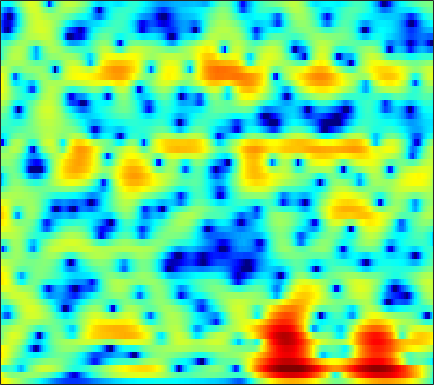

The file beside this chart, header and first rows:
6.1273, 5.6432, 4.9874, 4.3255, 3.8279, 3.1663, 2.5099, 2.0219, 1.3765, 0.7368, 0.095738, -0.39239, -1.0516, -1.723, -2.2412, -2.9534, -3.6947, -4.27, -5.0634, -5.8931, -6.7712, -7.478, -8.4644, -9.4587
4.784, 3.552, 2.099, 1.009, 0.486, 0.1497, 0.1053, 0.1781, 0.3312, 0.4992, 0.6529, 0.7476, 0.8385, 0.8808, 0.8747, 0.8132, 0.6841, 0.5363, 0.2579, -0.1145, -0.5813, -0.9915, -1.615, -2.336
-2.009, -3.701, -3.779, -3.069, -2.822, -3.088, -4.088, -5.306, -7.365, -8.78, -7.688, -5.816, -3.361, -1.399, -0.2497, 0.9475, 1.834, 2.335, 2.807, 3.075, 3.168, 3.132, 2.959, 2.65
5.157, 4.254, 3.088, 1.927, 1.036, -0.1992, -1.464, -2.383, -3.45, -4.155, -4.37, -4.192, -3.634, -2.934, -2.426, -1.819, -1.298, -0.9514, -0.5454, -0.2055, 0.05684, 0.2112, 0.3437, 0.3869
6.332, 5.548, 4.515, 3.495, 2.738, 1.735, 0.7469, 0.0182, -0.9248, -1.863, -2.805, -3.482, -4.306, -4.994, -5.4, -5.743, -5.805, -5.645, -5.177, -4.52, -3.785, -3.233, -2.547, -1.947
5.813, 5.245, 4.548, 3.88, 3.361, 2.619, 1.791, 1.109, 0.09555, -1.127, -2.655, -4.046, -6.295, -9.174, -12.13, -18.61, -29.84, -18.78, -12.49, -8.964, -6.574, -5.187, -3.709, -2.522
0.6465, 1.475, 2.406, 3.011, 3.243, 3.273, 2.99, 2.609, 1.935, 1.06, -0.08106, -1.132, -2.729, -4.415, -5.628, -7.013, -7.901, -8.095, -7.657, -6.617, -5.262, -4.18, -2.818, -1.662
-0.7594, 0.5034, 1.869, 2.853, 3.362, 3.759, 3.832, 3.667, 3.214, 2.597, 1.749, 0.8975, -0.5613, -2.375, -4.014, -6.851, -11.26, -17.02, -22.29, -12.49, -7.878, -5.633, -3.386, -1.794
-0.2306, 0.1845, 0.7589, 1.295, 1.664, 2.111, 2.476, 2.612, 2.562, 2.31, 1.939, 1.578, 0.9199, 0.07772, -0.6242, -1.599, -2.518, -3.062, -3.39, -3.135, -2.494, -1.976, -1.409, -1.018
-3.938, -3.579, -3.114, -2.55, -2.07, -1.358, -0.52, 0.1598, 0.9139, 1.43, 1.777, 1.945, 2.028, 1.937, 1.807, 1.619, 1.422, 1.251, 0.9805, 0.7124, 0.4837, 0.3456, 0.1186, -0.2176
-7.41, -9.124, -11.98, -13.03, -10.61, -6.773, -3.977, -2.32, -0.4513, 0.9997, 2.015, 2.558, 3.063, 3.345, 3.426, 3.384, 3.228, 3.047, 2.7, 2.207, 1.598, 1.094, 0.3697, -0.471
-5.041, -5.883, -6.759, -6.771, -6.054, -4.293, -2.098, -0.7131, 0.7058, 1.833, 2.689, 3.138, 3.534, 3.753, 3.779, 3.617, 3.261, 2.915, 2.37, 1.705, 0.8421, 0.07685, -1.055, -2.298
-2.407, -1.87, -1.234, -0.5364, 0.03195, 0.647, 1.203, 1.736, 2.397, 2.846, 3.14, 3.265, 3.261, 3.086, 2.852, 2.383, 1.728, 1.106, 0.1628, -0.828, -1.879, -2.721, -3.91, -5.038
-0.0161, 0.8028, 1.597, 2.125, 2.466, 2.863, 3.053, 3.1, 3.15, 3.143, 3.045, 2.924, 2.64, 2.134, 1.632, 0.8183, -0.2479, -1.296, -3.043, -5.09, -7.199, -8.607, -9.836, -10.11
3.809, 3.945, 4.021, 3.892, 3.636, 3.307, 2.947, 2.554, 2.008, 1.607, 1.324, 1.154, 0.973, 0.7225, 0.3782, -0.3343, -1.348, -2.409, -4.422, -7.312, -11.21, -15.11, -18.27, -13.98
6.202, 5.863, 5.256, 4.458, 3.646, 2.165, 0.3977, -1.126, -3.408, -5.152, -5.108, -4.139, -2.658, -1.453, -0.863, -0.5451, -0.6363, -0.8898, -1.476, -2.367, -3.284, -3.805, -4.368, -4.697
6.072, 5.601, 4.772, 3.744, 2.804, 1.066, -1.144, -3.115, -6.498, -9.583, -8.871, -6.69, -4.115, -2.394, -1.478, -0.6121, -0.1694, -0.03788, -0.005516, -0.1496, -0.4747, -0.7312, -1.072, -1.528
4.565, 4.176, 3.544, 2.79, 2.23, 1.375, 0.3707, -0.3211, -1.095, -1.622, -1.838, -1.794, -1.458, -1.056, -0.792, -0.4413, -0.1512, -0.04611, 0.005733, 0.01563, -0.1238, -0.332, -0.6442, -1.094
2.924, 2.62, 2.262, 1.879, 1.606, 1.356, 1.012, 0.7296, 0.4189, 0.1119, -0.1202, -0.2663, -0.4352, -0.4821, -0.4519, -0.4023, -0.2873, -0.1478, -0.0004224, 0.09985, 0.1788, 0.1426, -0.05669, -0.3705
0.03217, -0.3355, -0.3332, 0.03931, 0.2912, 0.6467, 0.9681, 1.021, 0.8835, 0.5665, 0.09881, -0.321, -0.9854, -1.57, -1.826, -1.899, -1.641, -1.217, -0.5286, 0.08146, 0.63, 0.9769, 1.237, 1.31
-10.29, -14.72, -8.77, -4.072, -1.837, -0.1668, 0.783, 1.137, 1.092, 0.5793, -0.5031, -1.661, -3.775, -6.88, -9.662, -10.96, -7.806, -5.385, -2.852, -0.9293, 0.3944, 1.16, 1.982, 2.519
-2.433, -2.863, -2.226, -1.146, -0.2973, 0.7704, 1.223, 1.331, 1.162, 0.557, -0.5341, -1.639, -3.497, -5.89, -7.484, -8.265, -7.009, -5.451, -3.718, -2.284, -1.078, -0.4021, 0.3957, 1.111
2.146, 2.113, 2.087, 2.25, 2.221, 2.232, 2.169, 1.981, 1.624, 1.085, 0.4299, -0.2145, -1.095, -1.952, -2.615, -3.209, -3.678, -3.954, -4.056, -4.181, -4.099, -3.849, -3.392, -2.67
4.288, 4.244, 4.02, 3.701, 3.495, 2.985, 2.568, 2.245, 1.764, 1.313, 0.8498, 0.4662, -0.148, -0.8283, -1.453, -2.449, -3.637, -4.8, -6.642, -8.856, -11.43, -12.4, -11.25, -8.997
6.12, 5.785, 5.155, 4.188, 3.492, 2.32, 1.197, 0.5492, 0.02236, -0.07064, 0.01367, 0.1616, 0.1216, -0.1599, -0.543, -1.495, -2.741, -4.077, -6.437, -9.405, -13.44, -15.18, -14.21, -11.29
7.556, 6.902, 5.793, 4.127, 2.481, -0.2723, -4.652, -8.89, -9.971, -5.301, -2.224, -0.7767, 0.4005, 0.8643, 0.9093, 0.5154, -0.2706, -1.044, -2.471, -3.946, -5.609, -6.666, -7.869, -8.936
6.688, 6.107, 5.084, 3.821, 2.497, 0.6127, -1.577, -2.896, -3.323, -2.35, -0.907, -0.03658, 0.7735, 1.211, 1.235, 1.072, 0.4883, -0.07621, -1.137, -2.501, -4.146, -5.73, -8.225, -11.94
4.259, 4.028, 3.557, 3.09, 2.631, 2.013, 1.483, 1.15, 0.9238, 0.886, 0.9619, 1.076, 1.155, 1.137, 1.026, 0.7243, 0.2702, -0.2354, -0.9948, -2.042, -3.231, -4.397, -6.072, -7.986
1.338, 1.512, 1.675, 1.761, 1.865, 1.811, 1.798, 1.745, 1.647, 1.569, 1.436, 1.338, 1.19, 0.9792, 0.8305, 0.5011, 0.2006, -0.1397, -0.5527, -1.084, -1.619, -2.066, -2.68, -3.241
-2.537, -1.858, -0.8356, -0.1336, 0.3811, 0.8587, 1.129, 1.246, 1.236, 1.105, 0.8939, 0.6604, 0.3488, 0.004656, -0.2208, -0.4792, -0.6751, -0.755, -0.854, -0.8182, -0.797, -0.6727, -0.5709, -0.4093
-8.478, -6.161, -3.865, -1.947, -1.118, -0.203, 0.2225, 0.3201, 0.2188, -0.189, -0.7523, -1.287, -2.077, -2.808, -3.337, -3.703, -3.912, -3.747, -3.37, -2.709, -1.883, -1.232, -0.2723, 0.6279
-9.185, -6.66, -3.972, -2.31, -1.325, -0.7189, -0.4729, -0.6384, -1.212, -2.183, -3.645, -4.919, -7.015, -9.152, -10.59, -11.88, -11.95, -11.63, -10.22, -8.416, -6.081, -4.372, -2.175, -0.2036
-2.734, -2.212, -1.327, -0.8787, -0.5005, -0.4794, -0.7611, -1.236, -2.324, -3.825, -6.114, -8.204, -12.26, -17.98, -26.89, -32.83, -24.12, -25.05, -29.04, -19.41, -12.46, -8.535, -4.723, -1.745
0.3051, 0.4517, 0.4544, 0.547, 0.3779, 0.1585, -0.4283, -1.045, -2.162, -3.694, -5.606, -7.318, -9.864, -12.37, -14.18, -15.65, -16.54, -16.19, -15.36, -12.9, -9.458, -7.069, -4.072, -1.624
1.302, 1.247, 1.186, 1.256, 1.153, 0.9768, 0.5505, 0.04821, -0.8766, -2.189, -3.751, -5.169, -7.104, -8.953, -10.04, -10.7, -10.41, -9.488, -7.995, -6.096, -4.332, -2.901, -1.308, 0.0773
-0.2057, -0.4169, 0.1812, 0.831, 1.527, 1.985, 2.194, 2.08, 1.519, 0.5289, -0.9611, -2.559, -5.376, -9.897, -15.19, -19.02, -10.46, -6.992, -3.702, -1.478, 0.2828, 1.242, 2.183, 2.668
-16.07, -16.58, -7.429, -2.993, -1.131, 0.5845, 1.503, 1.835, 1.869, 1.477, 0.6652, -0.1803, -1.582, -3.173, -4.03, -4.198, -3.042, -1.692, -0.01687, 1.44, 2.532, 3.083, 3.493, 3.444
-6.175, -6.291, -5.252, -3.892, -2.917, -1.825, -1.077, -0.6965, -0.3891, -0.3016, -0.3883, -0.4808, -0.6798, -0.7936, -0.7848, -0.5937, -0.1459, 0.2341, 0.8728, 1.476, 1.939, 2.204, 2.347, 2.27
-3.624, -3.592, -3.452, -3.266, -2.985, -2.738, -2.434, -2.246, -2.007, -1.761, -1.486, -1.284, -0.9777, -0.6245, -0.3531, 0.05941, 0.4847, 0.8116, 1.226, 1.574, 1.858, 1.995, 2.077, 2.038
-2.599, -2.614, -2.825, -3.09, -3.28, -3.628, -3.875, -3.976, -3.932, -3.624, -3.07, -2.575, -1.817, -1.059, -0.5132, 0.1843, 0.7876, 1.215, 1.677, 2.034, 2.301, 2.408, 2.461, 2.4
-1.309, -1.556, -2.171, -2.986, -3.912, -5.295, -6.954, -8.094, -8.834, -8.048, -6.349, -4.955, -3.24, -1.8, -0.8477, 0.2064, 1.08, 1.63, 2.211, 2.659, 2.948, 3.058, 3.082, 2.946
0.5312, 0.05879, -0.8004, -2.096, -3.481, -5.868, -9.5, -13.78, -22.7, -14.7, -9.102, -6.511, -4.039, -2.18, -1.099, 0.1162, 1.125, 1.725, 2.416, 2.929, 3.257, 3.402, 3.406, 3.201
2.415, 1.922, 1.076, -0.1066, -1.063, -2.538, -4.091, -5.06, -5.85, -5.793, -5.094, -4.402, -3.379, -2.404, -1.696, -0.7566, 0.1374, 0.8039, 1.597, 2.24, 2.724, 2.942, 3.021, 2.842
3.985, 3.482, 2.592, 1.576, 0.83, -0.2701, -1.276, -1.976, -2.724, -3.299, -3.776, -4.022, -4.345, -4.518, -4.33, -3.72, -2.628, -1.623, -0.3375, 0.8027, 1.663, 2.084, 2.403, 2.405
4.976, 4.295, 3.173, 1.99, 0.9832, -0.3415, -1.468, -2.2, -3.001, -3.752, -4.663, -5.609, -7.582, -10.71, -13.89, -13.47, -8.288, -5.347, -2.46, -0.4993, 0.8087, 1.497, 2.038, 2.238
5.251, 4.311, 2.81, 0.8911, -0.9882, -3.638, -6.079, -6.793, -6.273, -5.382, -4.908, -5.098, -5.952, -7.307, -8.195, -7.741, -5.485, -3.567, -1.551, -0.112, 0.8626, 1.313, 1.6, 1.659
4.98, 4.143, 2.706, 0.5752, -1.702, -5.807, -11.75, -12.69, -7.874, -4.651, -2.872, -2.097, -1.51, -1.199, -1.031, -0.619, -0.063, 0.3051, 0.7868, 1.094, 1.06, 0.7386, 0.0157, -1.007
3, 2.828, 2.318, 1.513, 0.8828, -0.03358, -0.7781, -0.988, -0.8215, -0.4008, 0.05851, 0.3665, 0.6065, 0.7137, 0.776, 0.8178, 0.8444, 0.8505, 0.8225, 0.6, 0.01717, -0.7469, -2.426, -5.38
-0.8221, 0.0559, 0.7772, 1.206, 1.478, 1.613, 1.604, 1.583, 1.53, 1.4, 1.185, 0.9491, 0.4856, -0.0995, -0.5359, -1.057, -1.4, -1.423, -1.204, -0.9959, -0.9669, -1.078, -1.529, -2.252
-3.789, -2.102, -0.4175, 0.7795, 1.389, 1.92, 2.252, 2.344, 2.298, 2.043, 1.512, 0.8522, -0.3845, -2.153, -3.911, -6.848, -8.818, -7.835, -5.239, -2.982, -1.401, -0.5985, 0.04067, 0.371
-3.103, -2.073, -0.8597, 0.08562, 0.6196, 1.272, 1.762, 2, 2.124, 2.007, 1.583, 1.019, -0.1346, -1.883, -3.729, -6.904, -9.281, -8.059, -4.818, -2.2, -0.4201, 0.4514, 1.218, 1.609
-3.63, -3.298, -2.885, -2.35, -1.804, -1.08, -0.379, 0.1289, 0.6867, 1.058, 1.222, 1.218, 1.012, 0.6138, 0.2387, -0.1603, -0.26, -0.07629, 0.4031, 1.019, 1.56, 1.858, 2.035, 1.93
-6.905, -7.495, -7.947, -7.685, -7.015, -5.755, -4.264, -3.157, -1.803, -0.6472, 0.2876, 0.839, 1.4, 1.798, 2.029, 2.266, 2.473, 2.606, 2.773, 2.886, 2.903, 2.83, 2.548, 2.021
-11.88, -14.64, -19.56, -22.22, -18.28, -12.95, -9.248, -7.071, -4.638, -2.647, -1.035, -0.04457, 1.048, 1.904, 2.415, 2.924, 3.264, 3.429, 3.551, 3.541, 3.398, 3.18, 2.748, 2.124
-12.67, -14.96, -17.74, -18.7, -17.62, -14.89, -11.66, -9.311, -6.455, -4.033, -2.016, -0.7436, 0.6319, 1.694, 2.298, 2.898, 3.278, 3.442, 3.5, 3.41, 3.191, 2.948, 2.544, 2.041
-10.9, -12.96, -16.34, -20.89, -23.82, -18.81, -13.2, -10, -6.612, -3.921, -1.767, -0.458, 0.9303, 1.961, 2.521, 3.014, 3.249, 3.263, 3.094, 2.771, 2.353, 2.038, 1.647, 1.327
-7.44, -8.816, -10.92, -12.79, -13.25, -11.6, -8.701, -6.531, -3.978, -1.839, -0.09434, 0.9742, 2.11, 2.906, 3.291, 3.504, 3.379, 3.06, 2.364, 1.372, 0.2018, -0.6396, -1.411, -1.476
-4.644, -5.097, -5.518, -5.602, -5.39, -4.634, -3.481, -2.47, -1.082, 0.2574, 1.45, 2.215, 3.018, 3.543, 3.734, 3.691, 3.254, 2.639, 1.345, -0.6619, -3.767, -7.398, -15.42, -11.6
